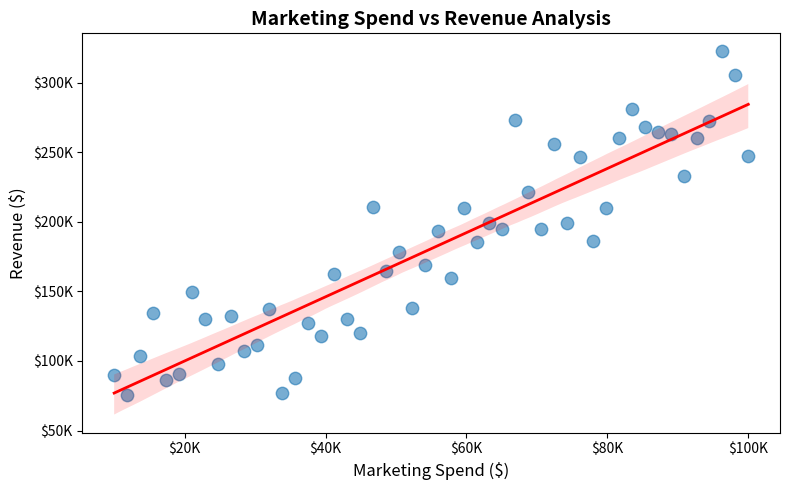
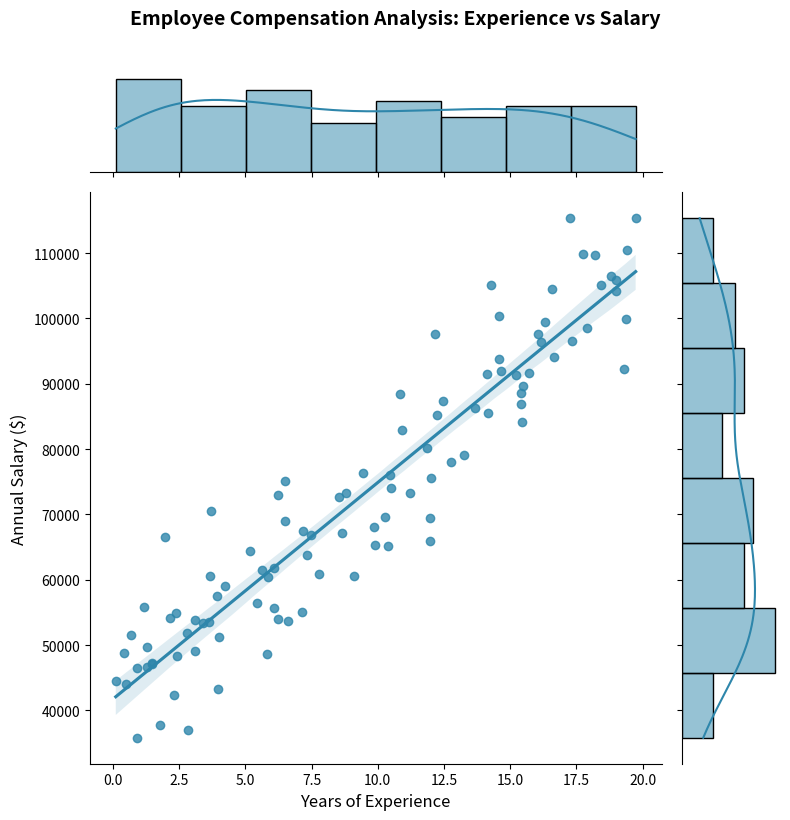
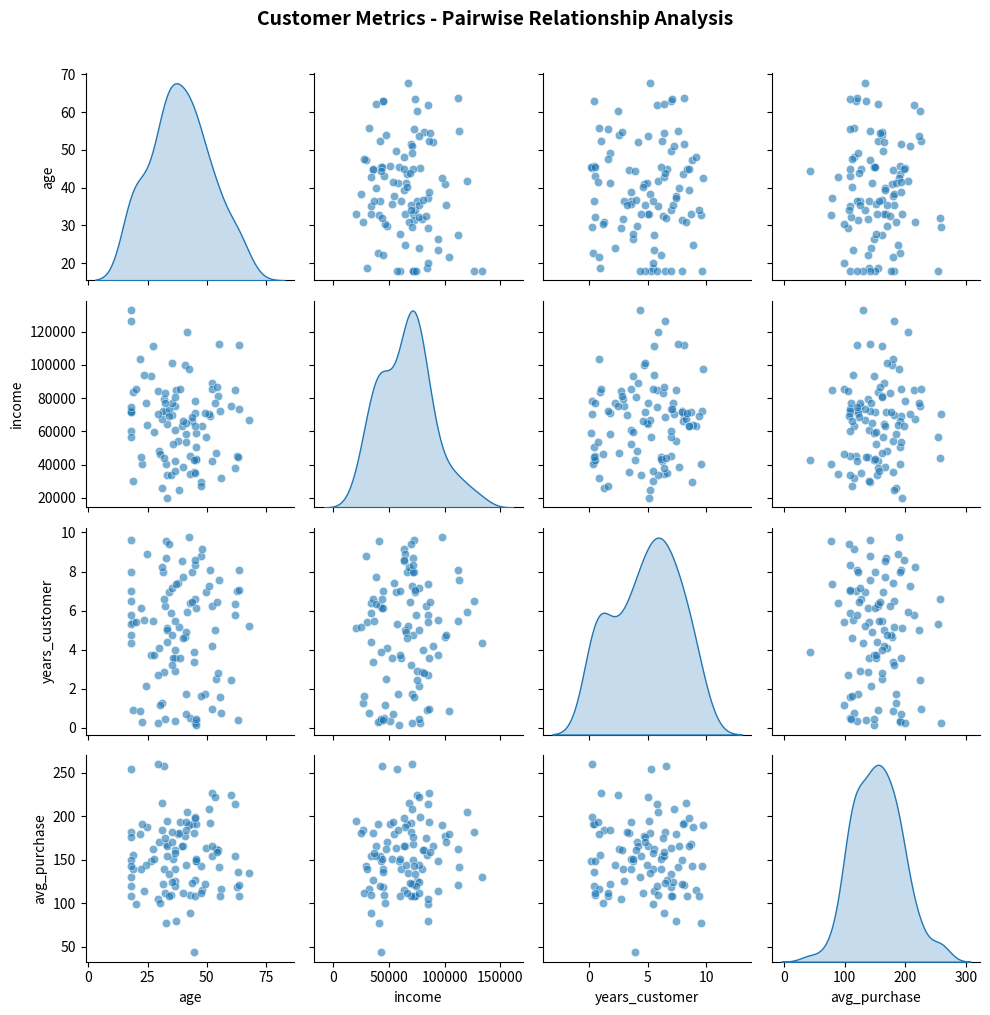
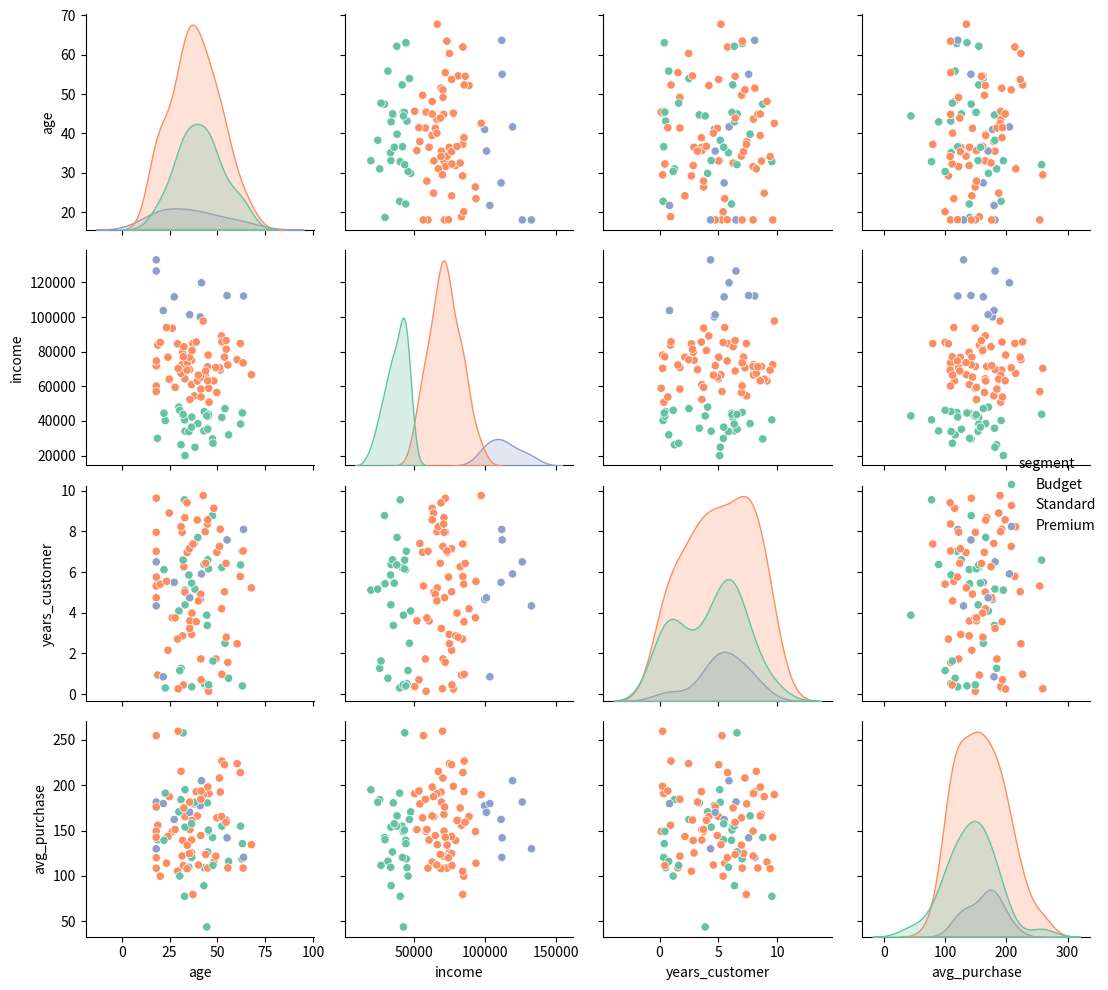
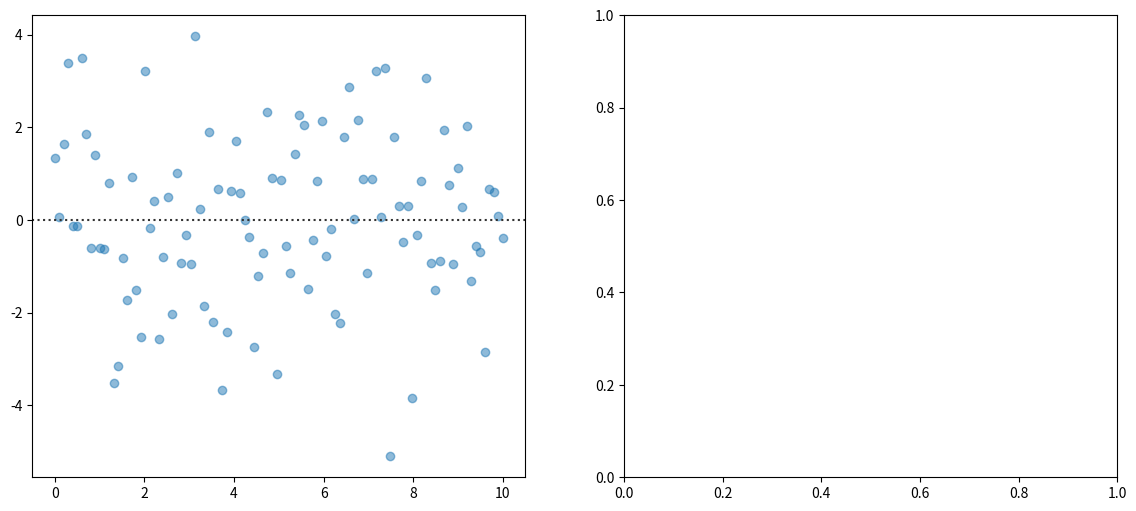

Reproduce these figures in Python, in order. (Note: this script raises an exception after producing the figures.)
import seaborn as sns
import matplotlib.pyplot as plt
import pandas as pd
import numpy as np

# Sample data: Marketing spend vs Revenue
np.random.seed(42)
marketing_spend = np.linspace(10000, 100000, 50)
revenue = 50000 + 2.5 * marketing_spend + np.random.normal(0, 30000, 50)

df = pd.DataFrame({
    'marketing_spend': marketing_spend,
    'revenue': revenue
})

fig, ax = plt.subplots(figsize=(8, 5))

# Create scatter plot with regression line
sns.regplot(data=df, x='marketing_spend', y='revenue',
            scatter_kws={'alpha': 0.6, 's': 80},
            line_kws={'color': 'red', 'linewidth': 2},
            ax=ax)

ax.set_title('Marketing Spend vs Revenue Analysis', 
             fontsize=14, fontweight='bold')
ax.set_xlabel('Marketing Spend ($)', fontsize=12)
ax.set_ylabel('Revenue ($)', fontsize=12)

# Format axes
ax.xaxis.set_major_formatter(plt.FuncFormatter(lambda x, p: f'${x/1000:.0f}K'))
ax.yaxis.set_major_formatter(plt.FuncFormatter(lambda x, p: f'${x/1000:.0f}K'))

plt.tight_layout()
plt.show()


import seaborn as sns
import matplotlib.pyplot as plt
import pandas as pd
import numpy as np

# Employee data: Years of experience vs Salary
np.random.seed(42)
experience = np.random.uniform(0, 20, 100)
salary = 40000 + 3500 * experience + np.random.normal(0, 8000, 100)

df = pd.DataFrame({
    'years_experience': experience,
    'salary': salary
})

# Create joint plot
g = sns.jointplot(data=df, x='years_experience', y='salary',
                  kind='reg',  # Includes regression line
                  height=8,
                  color='#2E86AB')

# Customize
g.fig.suptitle('Employee Compensation Analysis: Experience vs Salary',
               fontsize=14, fontweight='bold', y=1.02)
g.set_axis_labels('Years of Experience', 'Annual Salary ($)', fontsize=12)

plt.tight_layout()
plt.show()


import seaborn as sns
import matplotlib.pyplot as plt
import pandas as pd
import numpy as np

# Sample customer data
np.random.seed(42)
n = 100

df_customers = pd.DataFrame({
    'age': np.random.normal(40, 15, n),
    'income': np.random.normal(65000, 25000, n),
    'years_customer': np.random.uniform(0, 10, n),
    'avg_purchase': np.random.normal(150, 50, n)
})

# Ensure reasonable values
df_customers['age'] = df_customers['age'].clip(18, 80)
df_customers['income'] = df_customers['income'].clip(20000, 200000)
df_customers['avg_purchase'] = df_customers['avg_purchase'].clip(20, 500)

# Create pair plot
g = sns.pairplot(df_customers,
                 diag_kind='kde',  # Distribution on diagonal
                 plot_kws={'alpha': 0.6},
                 height=2.5)

g.fig.suptitle('Customer Metrics - Pairwise Relationship Analysis',
               fontsize=14, fontweight='bold', y=1.01)

plt.tight_layout()
plt.show()


# Add customer segment
df_customers['segment'] = pd.cut(df_customers['income'],
                                  bins=[0, 50000, 100000, 300000],
                                  labels=['Budget', 'Standard', 'Premium'])

# Pair plot with segments colored
g = sns.pairplot(df_customers,
                 hue='segment',  # Color by segment
                 palette='Set2',
                 diag_kind='kde',
                 height=2.5)

plt.tight_layout()
plt.show()


import seaborn as sns
import matplotlib.pyplot as plt
import numpy as np
import pandas as pd

# Create data with different patterns
np.random.seed(42)

# Good linear fit
x_good = np.linspace(0, 10, 100)
y_good = 2 * x_good + 5 + np.random.normal(0, 2, 100)

# Non-linear pattern (quadratic)
x_bad = np.linspace(0, 10, 100)
y_bad = 2 * x_bad**2 + np.random.normal(0, 5, 100)

fig, axes = plt.subplots(1, 2, figsize=(14, 6))

# Good fit residual plot
sns.residplot(x=x_good, y=y_good,
              lowess=True,
              scatter_kws={'alpha': 0.5},
              line_kws={'color': 'red', 'linewidth': 2},
              ax=axes[0])
axes[0].set_title('Good Linear Fit\n(Random Scatter)', 
                  fontsize=12, fontweight='bold')
axes[0].set_xlabel('X Variable')
axes[0].set_ylabel('Residuals')
axes[0].axhline(0, color='black', linestyle='--', linewidth=1)

# Poor fit residual plot
sns.residplot(x=x_bad, y=y_bad,
              lowess=True,
              scatter_kws={'alpha': 0.5},
              line_kws={'color': 'red', 'linewidth': 2},
              ax=axes[1])
axes[1].set_title('Poor Linear Fit\n(Curved Pattern)', 
                  fontsize=12, fontweight='bold')
axes[1].set_xlabel('X Variable')
axes[1].set_ylabel('Residuals')
axes[1].axhline(0, color='black', linestyle='--', linewidth=1)

plt.tight_layout()
plt.show()


import seaborn as sns
import matplotlib.pyplot as plt
import pandas as pd
import numpy as np

# Sample sales data
np.random.seed(42)
df_sales = pd.DataFrame({
    'ad_spend': np.random.uniform(5000, 50000, 100),
    'sales_calls': np.random.poisson(30, 100),
    'revenue': np.random.normal(100000, 30000, 100),
    'customer_satisfaction': np.random.uniform(3.5, 5.0, 100)
})

# Add realistic relationships
df_sales['revenue'] = (50000 + 
                       1.2 * df_sales['ad_spend'] + 
                       500 * df_sales['sales_calls'] +
                       np.random.normal(0, 10000, 100))

# Step 1: Pair plot overview
sns.pairplot(df_sales)
plt.suptitle('Sales Data - Initial Exploration', y=1.01)
plt.show()

# Step 2: Deep dive - Ad Spend vs Revenue
g = sns.jointplot(data=df_sales, x='ad_spend', y='revenue',
                  kind='reg', height=8)
g.fig.suptitle('Deep Dive: Advertising Impact on Revenue', y=1.02)
plt.show()

# Step 3: Check residuals
fig, ax = plt.subplots(figsize=(8, 5))
sns.residplot(data=df_sales, x='ad_spend', y='revenue',
              lowess=True, ax=ax)
ax.set_title('Residual Analysis: Ad Spend Model')
ax.axhline(0, color='black', linestyle='--')
plt.show()

# Step 4: Quantify (calculate correlation)
correlation = df_sales[['ad_spend', 'revenue']].corr().iloc[0, 1]
print(f"Correlation between Ad Spend and Revenue: {correlation:.3f}")


import seaborn as sns
import matplotlib.pyplot as plt
import pandas as pd
import numpy as np

sns.set_theme(style="whitegrid", context="talk", palette="colorblind")


np.random.seed(42)
n_customers = 200

# Generate realistic customer data
df_customers = pd.DataFrame({
    'customer_id': range(1, n_customers + 1),
    'contract_value': np.random.uniform(5000, 100000, n_customers),
    'support_tickets': np.random.poisson(8, n_customers),
    'response_time_hours': np.random.exponential(12, n_customers),
    'features_used': np.random.randint(3, 25, n_customers),
    'satisfaction_score': np.random.uniform(2.5, 5.0, n_customers)
})

# Create realistic relationships
df_customers['satisfaction_score'] = (
    3.0 + 
    0.00001 * df_customers['contract_value'] +  # Higher value → slightly higher satisfaction
    -0.08 * df_customers['support_tickets'] +    # More tickets → lower satisfaction
    -0.03 * df_customers['response_time_hours'] + # Slower response → lower satisfaction
    0.04 * df_customers['features_used'] +        # More features → higher satisfaction
    np.random.normal(0, 0.3, n_customers)
)

# Clip to valid range
df_customers['satisfaction_score'] = df_customers['satisfaction_score'].clip(1.0, 5.0)


# Add revenue data with realistic relationships
df_customers['annual_revenue'] = (
    df_customers['contract_value'] * 1.2 +  # Base revenue from contract
    500 * df_customers['features_used'] +    # Upsell from feature usage
    -1000 * df_customers['support_tickets'] + # Cost of support
    np.random.normal(0, 5000, n_customers)
)

df_customers['annual_revenue'] = df_customers['annual_revenue'].clip(0, None)


# Create size segments
df_customers['company_size'] = pd.cut(df_customers['contract_value'],
                                       bins=[0, 25000, 60000, 150000],
                                       labels=['Small', 'Medium', 'Large'])
